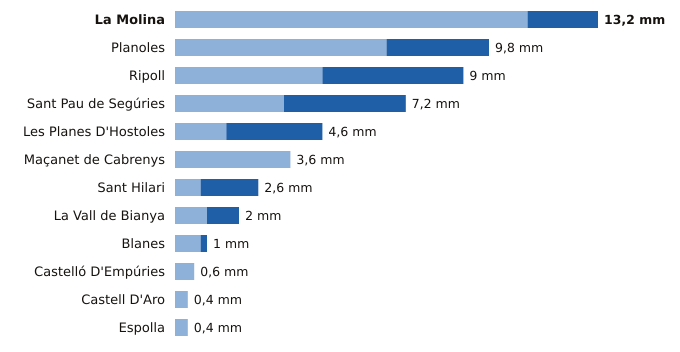

The file beside this chart, header and first rows:
estacion, provincia, indicativo, mm_6_dias_anteriores, mm_hoy, mm_7_dias, horas_de_hoy
La Molina, Girona, 9585, 11.0, 2.2, 13.2, 6
Planoles, Girona, 0320I, 6.6, 3.2, 9.8, 6
Ripoll, Girona, 0324A, 4.6, 4.4, 9.0, 6
Sant Pau de Segúries, Girona, 0312X, 3.4, 3.8, 7.2, 5
Les Planes D'Hostoles, Girona, 0360X, 1.6, 3.0, 4.6, 5
Maçanet de Cabrenys, Girona, 0413A, 3.6, 0.0, 3.6, 5
Sant Hilari, Girona, 0363X, 0.8, 1.8, 2.6, 5
La Vall de Bianya, Girona, 0394X, 1.0, 1.0, 2.0, 6
Blanes, Girona, 0281Y, 0.8, 0.2, 1.0, 5
Castelló D'Empúries, Girona, 0411X, 0.6, 0.0, 0.6, 4
Castell D'Aro, Girona, 0284X, 0.4, 0.0, 0.4, 4
Espolla, Girona, 0421X, 0.4, 0.0, 0.4, 5
